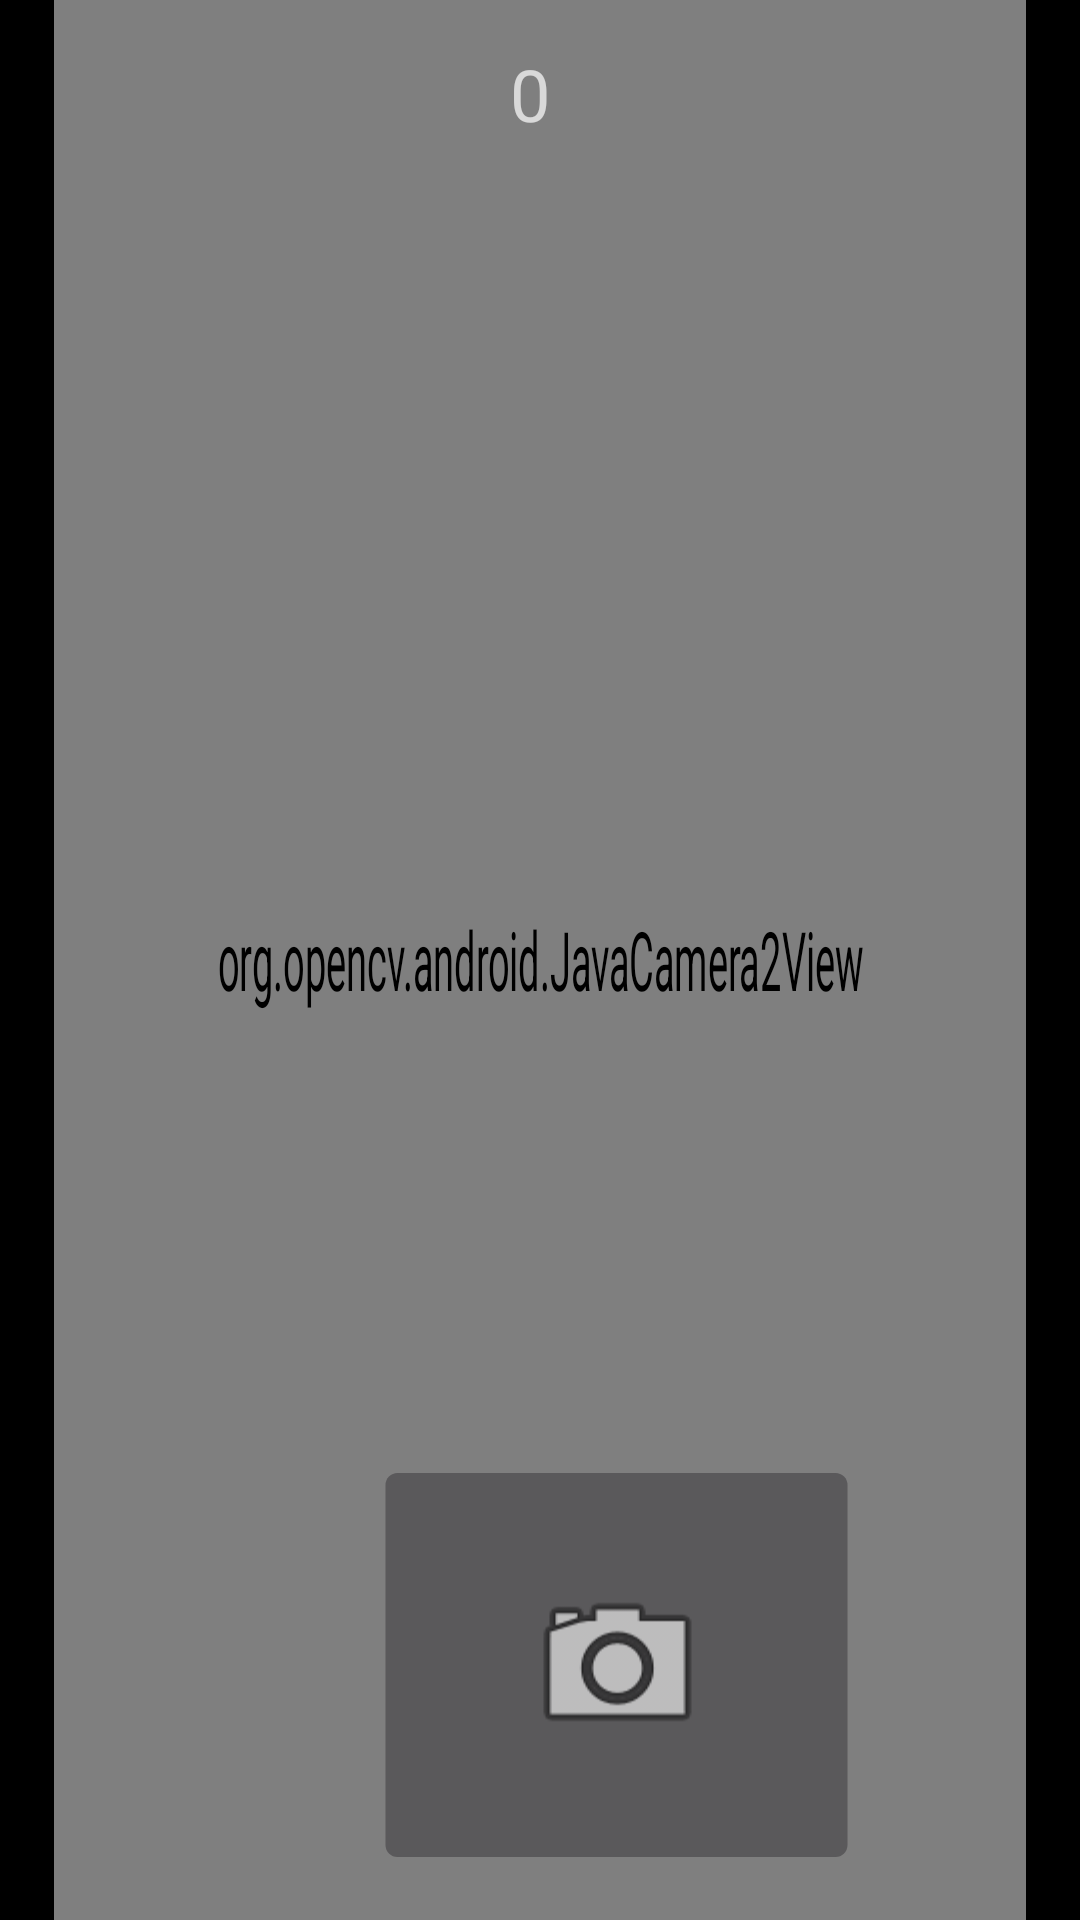

Layout XML and referenced resources for this Android screen:
<!-- AndroidManifest.xml: application theme Theme.AppCompat.NoActionBar -->
<!-- res/layout/take_photo.xml -->
<?xml version="1.0" encoding="utf-8"?>
<RelativeLayout xmlns:android="http://schemas.android.com/apk/res/android"
    xmlns:app="http://schemas.android.com/apk/res-auto"
    xmlns:tools="http://schemas.android.com/tools"
    android:layout_width="match_parent"
    android:layout_height="match_parent"
    tools:context=".MainActivity">

    <ImageView
        android:id="@+id/imageView2"
        android:layout_width="wrap_content"
        android:layout_height="wrap_content"
        android:scaleX="20000"
        android:scaleY="20000"
        app:srcCompat="@android:drawable/screen_background_dark" />

    <org.opencv.android.JavaCamera2View
        android:id="@+id/appcamview"
        android:layout_width="640dp"
        android:layout_height="480dp"
        android:layout_alignParentStart="true"
        android:layout_alignParentTop="true"
        android:layout_marginStart="0dp"
        android:layout_marginTop="80dp"
        android:scaleX="0.9"
        android:scaleY="1.95" />

    <ImageButton
        android:id="@+id/takePhoto"
        android:layout_width="85dp"
        android:layout_height="76dp"
        android:layout_alignParentStart="true"
        android:layout_alignParentBottom="true"
        android:layout_marginStart="163dp"
        android:layout_marginBottom="47dp"
        android:contentDescription="@string/photo"
        android:scaleX="2"
        android:scaleY="2"
        app:srcCompat="@android:drawable/ic_menu_camera"
        tools:ignore="ImageContrastCheck" />

    <TextView
        android:id="@+id/textView"
        android:layout_width="126dp"
        android:layout_height="33dp"
        android:layout_alignParentStart="true"
        android:layout_alignParentTop="true"
        android:layout_marginStart="170dp"
        android:layout_marginTop="15dp"
        android:text="@string/similarity"
        android:textSize="24sp" />

</RelativeLayout>
<!-- resources referenced by this layout -->
<resources>
  <string name="photo">Takes a photo</string>
  <string name="similarity">0</string>
</resources>
